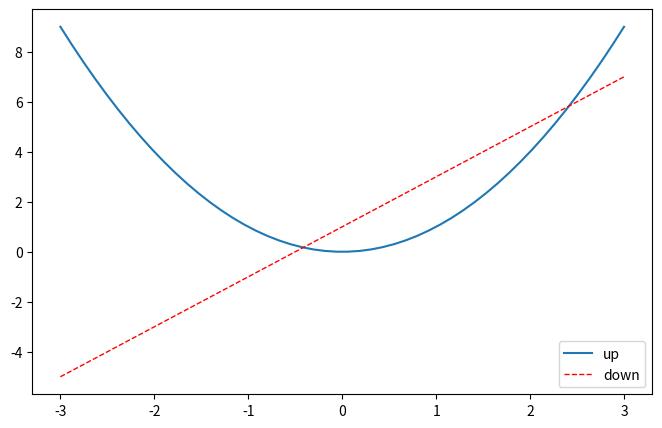

Write Python code to recreate this figure.
#legend 图例，描述
import matplotlib.pyplot as plt
import numpy as np

#figure就是一个大窗口
x = np.linspace(-3,3,50)
y1 = 2*x+1
y2 = x**2

plt.figure(num=3,figsize=(8,5))
plt.plot(x,y2,label='up')
#figure plot第二条线,红色虚线
plt.plot(x,y1,color='red',linewidth=1.0,linestyle='--',label='down')
plt.legend(loc='best')
plt.show()
